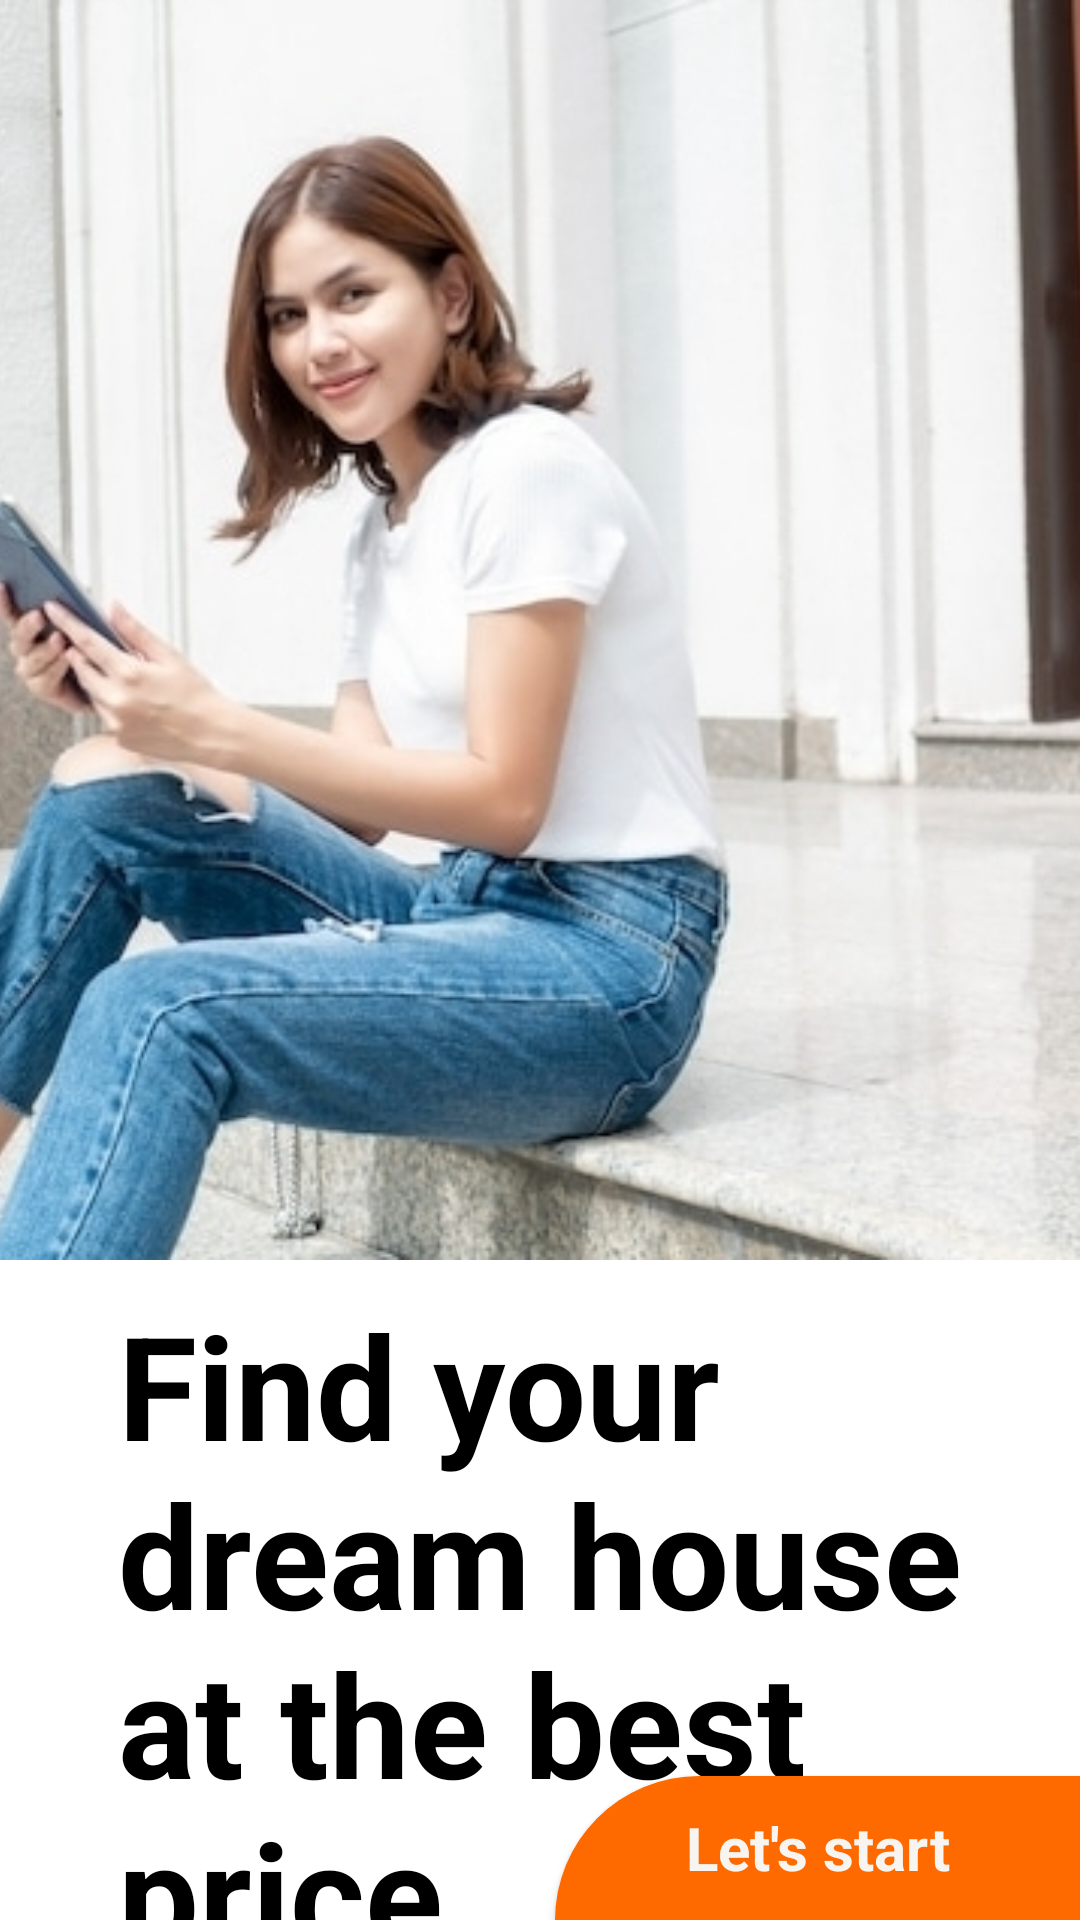

Produce the Android XML layout that renders to this screen, including the resource entries it uses.
<!-- AndroidManifest.xml: application theme Theme.Imob -->
<!-- res/layout/activity_first_sight.xml -->
<?xml version="1.0" encoding="utf-8"?>
<androidx.constraintlayout.widget.ConstraintLayout xmlns:android="http://schemas.android.com/apk/res/android"
    xmlns:app="http://schemas.android.com/apk/res-auto"
    xmlns:tools="http://schemas.android.com/tools"
    android:layout_width="match_parent"
    android:layout_height="match_parent"
    tools:context="co.imob.version1.view.activity.FirstSightActivity">

    <ImageView
        android:id="@+id/iv_first_sight"
        android:layout_width="match_parent"
        android:layout_height="420dp"
        android:scaleType="centerCrop"
        android:src="@drawable/first_sight_banner"
        app:layout_constraintStart_toStartOf="parent"
        app:layout_constraintTop_toTopOf="parent" />

    <TextView
        android:id="@+id/tv_"
        android:layout_width="wrap_content"
        android:layout_height="wrap_content"
        android:layout_marginStart="10dp"
        android:layout_marginTop="32dp"
        android:layout_marginEnd="10dp"
        android:text="@string/app_intro"
        android:textColor="@color/black"
        android:textSize="48sp"
        android:textStyle="bold"
        app:layout_constraintBottom_toBottomOf="parent"
        app:layout_constraintEnd_toEndOf="parent"
        app:layout_constraintStart_toStartOf="parent"
        app:layout_constraintTop_toBottomOf="@+id/iv_first_sight" />

    <TextView
        android:id="@+id/tv__"
        android:layout_width="wrap_content"
        android:layout_height="wrap_content"
        android:layout_marginTop="24dp"
        android:layout_marginStart="24dp"
        android:text="@string/app_sub_intro"
        android:textColor="@color/black"
        android:textSize="21sp"
        app:layout_constraintStart_toStartOf="@+id/tv_"
        app:layout_constraintTop_toBottomOf="@+id/tv_" />

    <androidx.appcompat.widget.AppCompatButton
        android:id="@+id/btn_init"
        style="@android:style/Widget.Button"
        android:layout_width="175dp"
        android:layout_height="wrap_content"
        android:layout_marginStart="32dp"
        android:background="@drawable/first_sight_btn_orange_bg"
        android:text="@string/start"
        android:textColor="@color/white"
        android:textSize="20sp"
        android:textStyle="bold"
        app:layout_constraintBottom_toBottomOf="parent"
        app:layout_constraintEnd_toEndOf="parent" />

</androidx.constraintlayout.widget.ConstraintLayout>
<!-- resources referenced by this layout -->
<resources>
  <color name="black">#FF000000</color>
  <color name="white">#F8F5F1</color>
  <!-- drawable first_sight_banner: png bitmap (drawable, 154526 bytes) -->
  <!-- drawable first_sight_btn_orange_bg (drawable) -->
  <?xml version="1.0" encoding="utf-8"?>
  <selector xmlns:android="http://schemas.android.com/apk/res/android">
  
      <item>
          <shape android:shape="rectangle">
              <corners android:topLeftRadius="100dp"/>
              <solid android:color="@color/orange"/>
          </shape>
      </item>
  
  </selector>
  <string name="app_intro">Find your\ndream house\nat the best\nprice</string>
  <string name="app_sub_intro">We\'re here for every home ownership</string>
  <string name="start">Let\'s start</string>
  <style name="Theme.Imob" parent="Theme.MaterialComponents.Light.NoActionBar">
          
          <item name="colorPrimary">@color/orange</item>
          <item name="colorPrimaryVariant">@color/orange</item>
          <item name="colorOnPrimary">@color/white</item>
          
          <item name="colorSecondary">@color/gray</item>
          <item name="colorSecondaryVariant">@color/gray</item>
          <item name="colorOnSecondary">@color/black</item>
          
          <item name="android:statusBarColor" tools:targetApi="l">@color/black</item>
          
          <item name="bottomSheetDialogTheme">@style/Theme.Imob.AppBottomSheetDialogTheme</item>
      </style>
  <color name="orange">#FE6900</color>
  <color name="gray">#212121</color>
  <style name="Theme.Imob.AppBottomSheetDialogTheme" parent="Theme.Design.Light.BottomSheetDialog">
          <item name="bottomSheetStyle">@style/Theme.Imob.BottomSheet</item>
      </style>
  <style name="Theme.Imob.BottomSheet" parent="Widget.Design.BottomSheet.Modal">
          <item name="android:background">@drawable/bottomsheet_shape</item>
          <item name="behavior_peekHeight">300dp</item>
      </style>
  <!-- drawable bottomsheet_shape (drawable) -->
  <?xml version="1.0" encoding="utf-8"?>
  <shape xmlns:android="http://schemas.android.com/apk/res/android"
      android:shape="rectangle">
  
      <solid android:color="@color/white"/>
      <corners android:topRightRadius="16dp"
          android:topLeftRadius="16dp"/>
      <padding android:left="10dp"
          android:top="10dp"
          android:bottom="10dp"
          android:right="10dp"/>
  
  </shape>
</resources>
